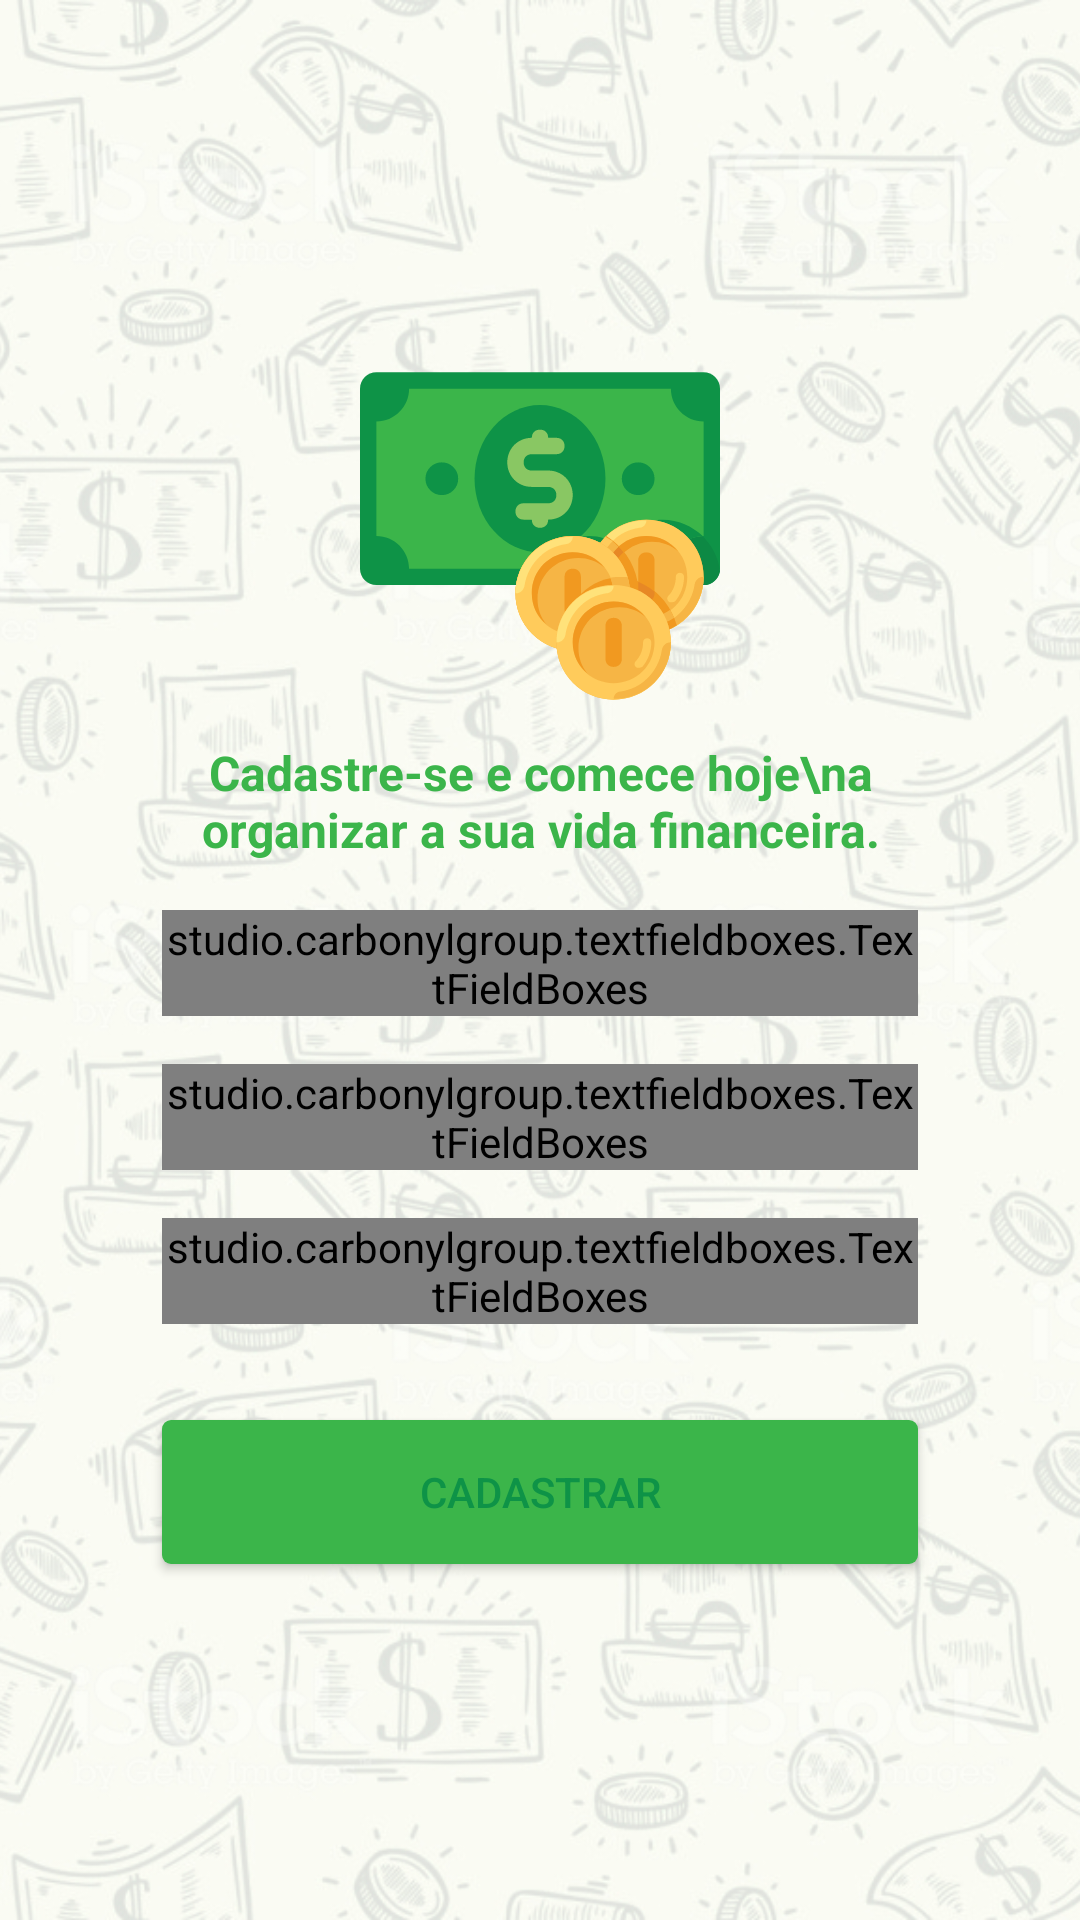

The Android layout XML behind this screen, and the referenced resources:
<!-- AndroidManifest.xml: activity theme introTema -->
<!-- res/layout/activity_cadastrar.xml -->
<?xml version="1.0" encoding="utf-8"?>
<android.support.constraint.ConstraintLayout xmlns:android="http://schemas.android.com/apk/res/android"
    xmlns:app="http://schemas.android.com/apk/res-auto"
    xmlns:tools="http://schemas.android.com/tools"
    android:layout_width="match_parent"
    android:layout_height="match_parent"
    tools:context=".Activity.CadastrarActivity">

    <ImageView
        android:id="@+id/imageView"
        android:layout_width="0dp"
        android:layout_height="0dp"
        android:scaleType="centerCrop"
        android:src="@drawable/money_bg_trp"
        app:layout_constraintBottom_toBottomOf="parent"
        app:layout_constraintEnd_toEndOf="parent"
        app:layout_constraintStart_toStartOf="parent"
        app:layout_constraintTop_toTopOf="parent" />

    <ImageView
        android:id="@+id/imageView3"
        android:layout_width="wrap_content"
        android:layout_height="wrap_content"
        android:layout_marginBottom="8dp"
        android:src="@drawable/ic_money"
        app:layout_constraintBottom_toTopOf="@+id/textView"
        app:layout_constraintEnd_toEndOf="parent"
        app:layout_constraintHorizontal_bias="0.5"
        app:layout_constraintStart_toStartOf="parent"
        app:layout_constraintTop_toTopOf="parent"
        app:layout_constraintVertical_chainStyle="packed" />

    <TextView
        android:id="@+id/textView"
        android:layout_width="0dp"
        android:layout_marginStart="54dp"
        android:layout_marginEnd="54dp"
        android:layout_height="wrap_content"
        android:layout_marginBottom="16dp"
        android:fontFamily="sans-serif"
        android:gravity="center"
        android:text="Cadastre-se e comece hoje\na organizar a sua vida financeira."
        android:textColor="@color/colorPrimary"
        android:textSize="16sp"
        android:textStyle="bold"
        app:layout_constraintBottom_toTopOf="@+id/txt_nome_cd"
        app:layout_constraintEnd_toEndOf="parent"
        app:layout_constraintHorizontal_bias="0.5"
        app:layout_constraintStart_toStartOf="parent"
        app:layout_constraintTop_toBottomOf="@+id/imageView3" />

    <studio.carbonylgroup.textfieldboxes.TextFieldBoxes
        android:id="@+id/txt_nome_cd"
        android:layout_width="0dp"
        android:layout_height="wrap_content"
        android:layout_marginStart="54dp"
        android:layout_marginEnd="54dp"
        android:layout_marginBottom="16dp"
        app:errorColor="@color/colorAccent"
        app:iconSignifier="@drawable/ic_person"
        app:isResponsiveIconColor="true"
        app:labelText="Usuário"
        app:layout_constraintBottom_toTopOf="@+id/txt_email_cd"
        app:layout_constraintEnd_toEndOf="parent"
        app:layout_constraintHorizontal_bias="0.5"
        app:layout_constraintStart_toStartOf="parent"
        app:layout_constraintTop_toBottomOf="@+id/textView"
        app:primaryColor="@color/colorPrimaryDark"
        app:secondaryColor="@color/colorPrimaryDark"
        app:useDenseSpacing="true">

        <studio.carbonylgroup.textfieldboxes.ExtendedEditText
            android:id="@+id/ext_nome_cd"
            android:layout_width="match_parent"
            android:layout_height="wrap_content"
            android:focusableInTouchMode="true"
            android:inputType="text"
            android:imeOptions="actionNext"
            android:nextFocusDown="@id/ext_email_lg" />
    </studio.carbonylgroup.textfieldboxes.TextFieldBoxes>

    <studio.carbonylgroup.textfieldboxes.TextFieldBoxes
        android:id="@+id/txt_email_cd"
        android:layout_width="0dp"
        android:layout_marginStart="54dp"
        android:layout_marginEnd="54dp"
        android:layout_height="wrap_content"
        android:layout_marginBottom="16dp"
        app:errorColor="@color/colorAccent"
        app:iconSignifier="@drawable/ic_email"
        app:isResponsiveIconColor="true"
        app:labelText="E-mail"
        app:layout_constraintBottom_toTopOf="@+id/txt_senha_cd"
        app:layout_constraintEnd_toEndOf="parent"
        app:layout_constraintHorizontal_bias="0.5"
        app:layout_constraintStart_toStartOf="parent"
        app:layout_constraintTop_toBottomOf="@+id/txt_nome_cd"
        app:primaryColor="@color/colorPrimaryDark"
        app:secondaryColor="@color/colorPrimaryDark"
        app:useDenseSpacing="true">

        <studio.carbonylgroup.textfieldboxes.ExtendedEditText
            android:id="@+id/ext_email_cd"
            android:layout_width="match_parent"
            android:layout_height="wrap_content"
            android:focusableInTouchMode="true"
            android:imeOptions="actionNext"
            android:inputType="textEmailAddress"
            android:nextFocusForward="@id/ext_senha_lg" />
    </studio.carbonylgroup.textfieldboxes.TextFieldBoxes>

    <studio.carbonylgroup.textfieldboxes.TextFieldBoxes
        android:id="@+id/txt_senha_cd"
        android:layout_width="0dp"
        android:layout_marginStart="54dp"
        android:layout_marginEnd="54dp"
        android:layout_height="wrap_content"
        android:layout_marginBottom="32dp"
        app:errorColor="@color/A400red"
        app:helperText="Deve conter 6+ caracteres"
        app:helperTextColor="@color/colorAccent"
        app:iconSignifier="@drawable/ic_senha"
        app:isResponsiveIconColor="true"
        app:labelText="Senha"
        app:layout_constraintBottom_toTopOf="@+id/bt_cadastrar"
        app:layout_constraintEnd_toEndOf="parent"
        app:layout_constraintHorizontal_bias="0.5"
        app:layout_constraintStart_toStartOf="parent"
        app:layout_constraintTop_toBottomOf="@+id/txt_email_cd"
        app:primaryColor="@color/colorPrimaryDark"
        app:secondaryColor="@color/colorPrimaryDark"
        app:useDenseSpacing="true">

        <studio.carbonylgroup.textfieldboxes.ExtendedEditText
            android:id="@+id/ext_senha_cd"
            android:layout_width="match_parent"
            android:layout_height="wrap_content"
            android:focusableInTouchMode="true"
            android:imeOptions="actionNext"
            android:inputType="textPassword" />
    </studio.carbonylgroup.textfieldboxes.TextFieldBoxes>

    <Button
        android:id="@+id/bt_cadastrar"
        android:layout_width="0dp"
        android:layout_marginStart="54dp"
        android:layout_marginEnd="54dp"
        android:layout_height="wrap_content"
        android:background="@drawable/bt_background"
        android:onClick="btCadastrar"
        android:text="Cadastrar"
        android:imeOptions="actionNext"
        android:textColor="@color/colorPrimaryDark"
        app:layout_constraintBottom_toBottomOf="parent"
        app:layout_constraintEnd_toEndOf="parent"
        app:layout_constraintHorizontal_bias="0.5"
        app:layout_constraintStart_toStartOf="parent"
        app:layout_constraintTop_toBottomOf="@+id/txt_senha_cd" />


</android.support.constraint.ConstraintLayout>
<!-- resources referenced by this layout -->
<resources>
  <color name="colorAccent">#cd5360</color>
  <color name="colorPrimary">#3BB54A</color>
  <color name="colorPrimaryDark">#0E9347</color>
  <!-- drawable bt_background (drawable) -->
  <?xml version="1.0" encoding="utf-8"?>
  <shape android:shape="rectangle"
      xmlns:android="http://schemas.android.com/apk/res/android">
      <solid android:color="@color/colorPrimary">
  
      </solid>
      <corners android:radius="3dp">
  
      </corners>
  </shape>
  
  
  
  <!-- drawable ic_money: vector/xml drawable (drawable, 11390 chars, omitted) -->
  <!-- drawable money_bg_trp: jpg bitmap (drawable, 501240 bytes) -->
  <style name="introTema" parent="Theme.AppCompat.DayNight.DarkActionBar">
          <item name="windowNoTitle">true</item>
          <item name="windowActionBar">false</item>
      </style>
</resources>
